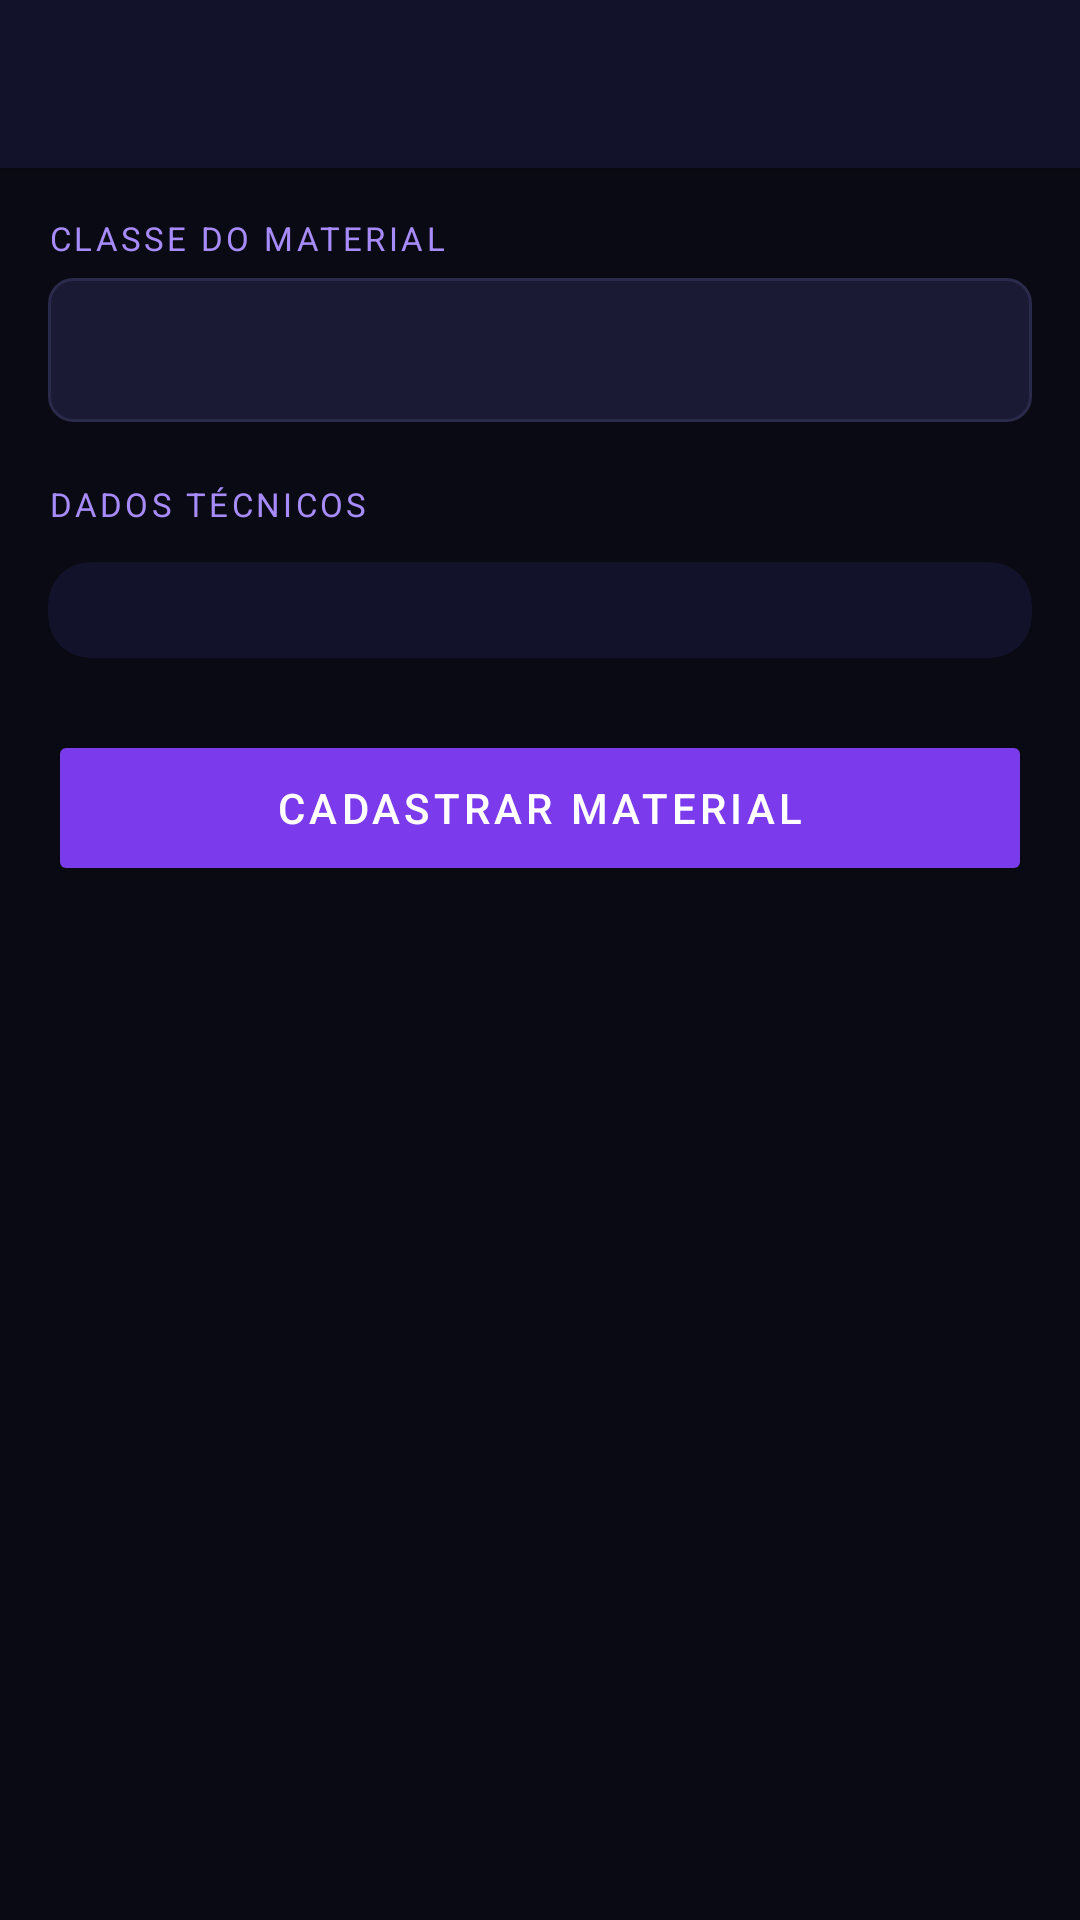

Produce the Android XML layout that renders to this screen, including the resource entries it uses.
<!-- AndroidManifest.xml: application theme Theme.AndroidAppTemplate -->
<!-- res/layout/activity_cadastro_material.xml -->
<?xml version="1.0" encoding="utf-8"?>
<androidx.coordinatorlayout.widget.CoordinatorLayout
    xmlns:android="http://schemas.android.com/apk/res/android"
    xmlns:app="http://schemas.android.com/apk/res-auto"
    android:layout_width="match_parent"
    android:layout_height="match_parent"
    android:background="#0a0a14">

    <com.google.android.material.appbar.AppBarLayout
        android:layout_width="match_parent"
        android:layout_height="wrap_content"
        android:background="#12122a">

        <androidx.appcompat.widget.Toolbar
            android:id="@+id/toolbar"
            android:layout_width="match_parent"
            android:layout_height="?attr/actionBarSize"
            android:background="#12122a"
            app:titleTextColor="#a78bfa" />

    </com.google.android.material.appbar.AppBarLayout>

    <androidx.core.widget.NestedScrollView
        android:layout_width="match_parent"
        android:layout_height="match_parent"
        app:layout_behavior="@string/appbar_scrolling_view_behavior"
        android:padding="16dp">

        <LinearLayout
            android:layout_width="match_parent"
            android:layout_height="wrap_content"
            android:orientation="vertical">

            <TextView
                android:id="@+id/labelClasse"
                android:layout_width="match_parent"
                android:layout_height="wrap_content"
                android:text="CLASSE DO MATERIAL"
                android:textColor="#a78bfa"
                android:textSize="11sp"
                android:letterSpacing="0.1"
                android:layout_marginBottom="6dp" />

            <Spinner
                android:id="@+id/spinnerClasse"
                android:layout_width="match_parent"
                android:layout_height="48dp"
                android:background="@drawable/bg_input"
                android:paddingStart="12dp"
                android:paddingEnd="12dp"
                android:layout_marginBottom="20dp" />

            
            <TextView
                android:layout_width="match_parent"
                android:layout_height="wrap_content"
                android:text="DADOS TÉCNICOS"
                android:textColor="#a78bfa"
                android:textSize="11sp"
                android:letterSpacing="0.1"
                android:layout_marginBottom="12dp" />

            
            <androidx.cardview.widget.CardView
                android:layout_width="match_parent"
                android:layout_height="wrap_content"
                android:layout_marginBottom="16dp"
                app:cardBackgroundColor="#12122a"
                app:cardCornerRadius="14dp"
                app:cardElevation="0dp">

                <LinearLayout
                    android:id="@+id/containerCampos"
                    android:layout_width="match_parent"
                    android:layout_height="wrap_content"
                    android:orientation="vertical"
                    android:padding="16dp"/>

            </androidx.cardview.widget.CardView>

            <ProgressBar
                android:id="@+id/progressBar"
                android:layout_width="wrap_content"
                android:layout_height="wrap_content"
                android:layout_gravity="center_horizontal"
                android:visibility="gone"
                android:layout_marginTop="8dp"
                android:layout_marginBottom="8dp" />

            <Button
                android:id="@+id/btnSalvar"
                android:layout_width="match_parent"
                android:layout_height="52dp"
                android:text="CADASTRAR MATERIAL"
                android:textColor="#FFFFFF"
                android:textSize="14sp"
                android:letterSpacing="0.1"
                android:backgroundTint="#7c3aed"
                android:layout_marginTop="8dp"
                android:layout_marginBottom="32dp" />

        </LinearLayout>

    </androidx.core.widget.NestedScrollView>

</androidx.coordinatorlayout.widget.CoordinatorLayout>
<!-- resources referenced by this layout -->
<resources>
  <!-- drawable bg_input (drawable) -->
  <?xml version="1.0" encoding="utf-8"?>
  <shape xmlns:android="http://schemas.android.com/apk/res/android"
      android:shape="rectangle">
      <solid android:color="#1a1a35"/>
      <stroke android:width="1dp" android:color="#2a2a4a"/>
      <corners android:radius="8dp"/>
  </shape>
  <style name="Theme.AndroidAppTemplate" parent="Theme.MaterialComponents.DayNight.NoActionBar">
          <item name="colorPrimary">@color/purple_500</item>
          <item name="colorPrimaryVariant">@color/purple_700</item>
          <item name="colorOnPrimary">@color/white</item>
          <item name="colorSecondary">@color/teal_200</item>
          <item name="colorSecondaryVariant">@color/teal_700</item>
          <item name="colorOnSecondary">@color/black</item>
          <item name="android:statusBarColor">@android:color/transparent</item>
          <item name="android:windowTranslucentStatus">true</item>
      </style>
  <color name="purple_500">#6200EE</color>
  <color name="purple_700">#3700B3</color>
  <color name="white">#FFFFFFFF</color>
  <color name="teal_200">#03DAC5</color>
  <color name="teal_700">#018786</color>
  <color name="black">#FF000000</color>
</resources>
